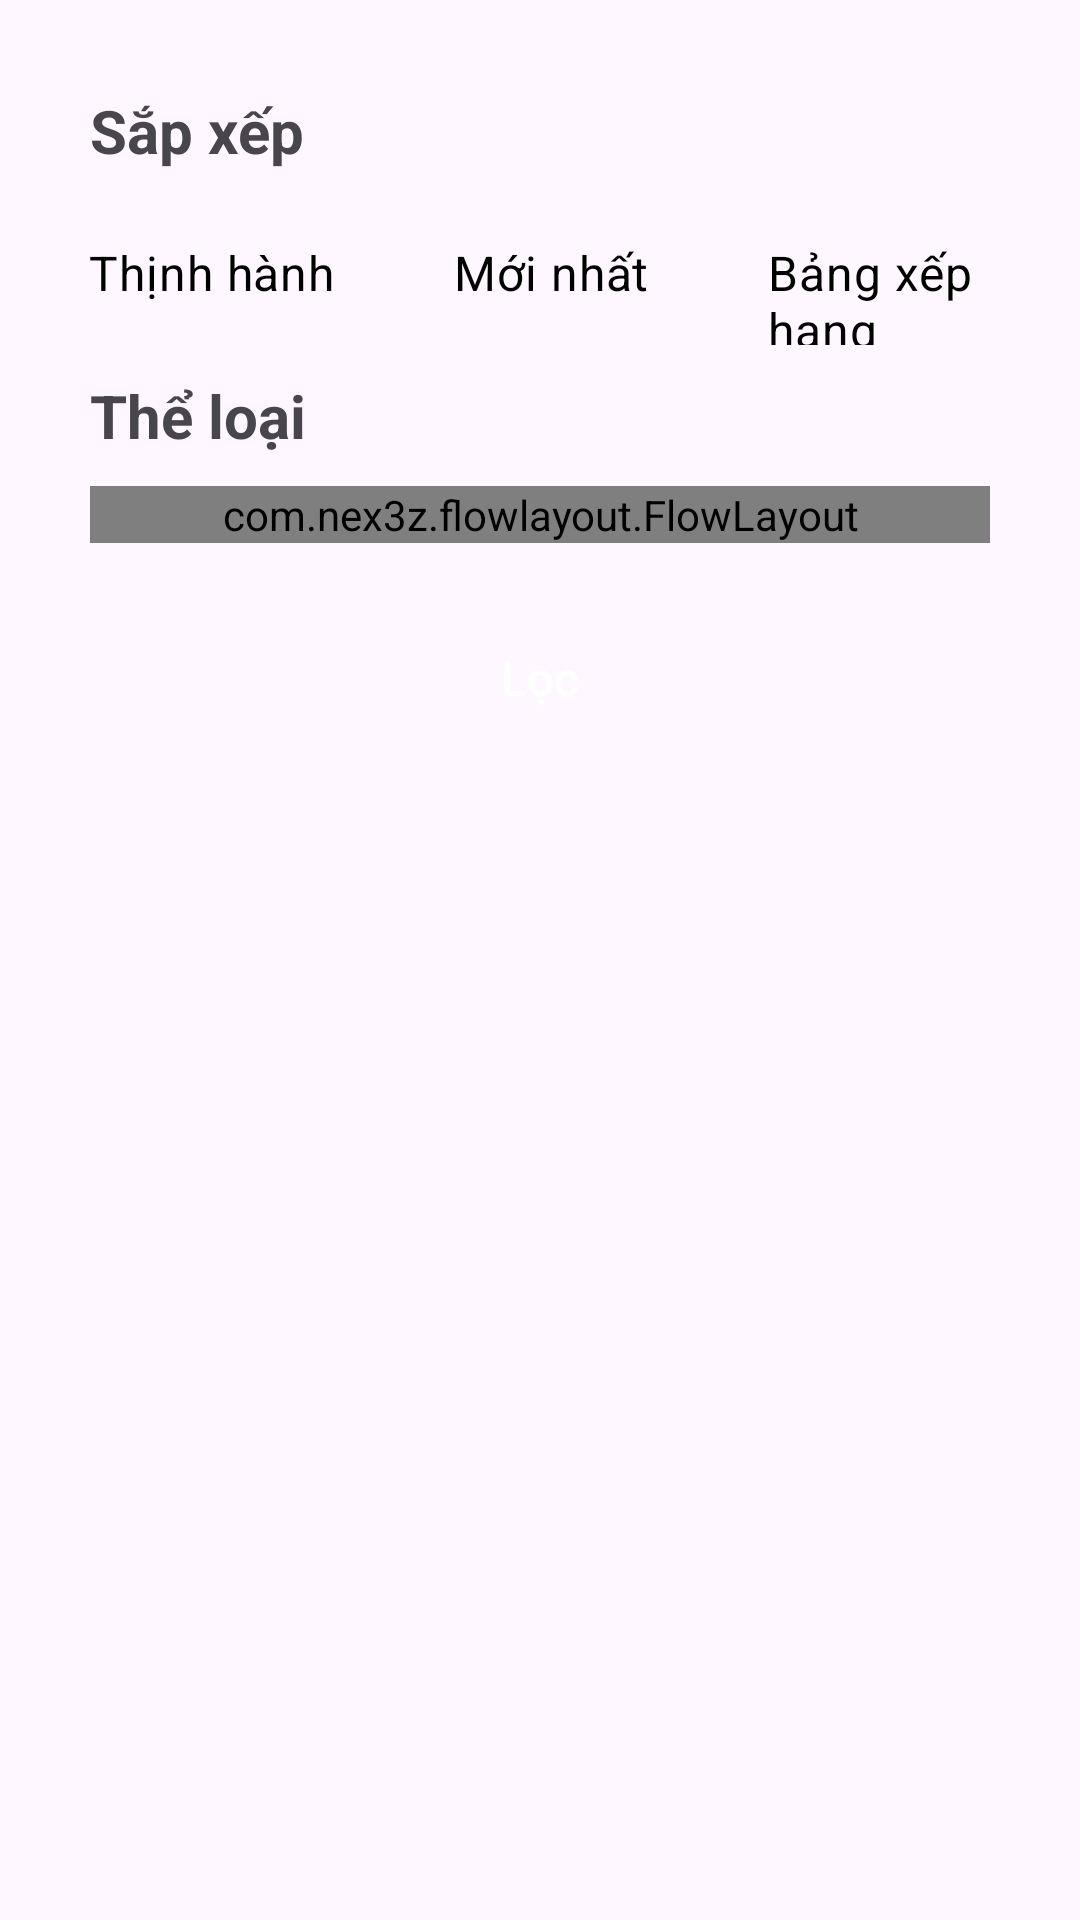

Here is an Android app screen rendered from its layout file. Give the layout XML and the strings, colors and styles it references.
<!-- AndroidManifest.xml: application theme Theme.ReadBook -->
<!-- res/layout/fragment_filter.xml -->
<?xml version="1.0" encoding="utf-8"?>
<layout xmlns:android="http://schemas.android.com/apk/res/android"
    xmlns:tools="http://schemas.android.com/tools"
    tools:context=".ui.list.filter.Filter">

    <ScrollView
        android:layout_width="match_parent"
        android:layout_height="match_parent"
        >
        <LinearLayout
            android:layout_width="match_parent"
            android:layout_height="match_parent"
            android:orientation="vertical"
            android:padding="@dimen/thirtyDP"
            >

            <TextView
                android:layout_width="match_parent"
                android:layout_height="wrap_content"
                android:text="Sắp xếp"
                android:textSize="20sp"
                android:textStyle="bold"
                />

            <RadioGroup
                android:id="@+id/radioGroupSort"
                android:layout_width="match_parent"
                android:layout_height="wrap_content"
                android:orientation="horizontal"
                android:layout_marginTop="@dimen/tenDP"
                >
                <RadioButton
                    android:id="@+id/radioTrending"
                    android:layout_width="wrap_content"
                    android:layout_height="wrap_content"
                    android:text="Thịnh hành"
                    android:textColor="@color/radio_button_selected_text_color"
                    android:button="@drawable/radio_button_selected_background"
                    android:textSize="16sp"
                    />
                <RadioButton
                    android:id="@+id/radioRecent"
                    android:layout_width="wrap_content"
                    android:layout_height="wrap_content"
                    android:text="Mới nhất"
                    android:textColor="@color/radio_button_selected_text_color"
                    android:button="@drawable/radio_button_selected_background"
                    android:textSize="16sp"
                    android:layout_marginStart="@dimen/fourtyDP"
                    />
                <RadioButton
                    android:id="@+id/radioRanking"
                    android:layout_width="wrap_content"
                    android:layout_height="wrap_content"
                    android:text="Bảng xếp hạng"
                    android:textColor="@color/radio_button_selected_text_color"
                    android:button="@drawable/radio_button_selected_background"
                    android:textSize="16sp"
                    android:layout_marginStart="@dimen/fourtyDP"
                    />
            </RadioGroup>

            <TextView
                android:layout_width="match_parent"
                android:layout_height="wrap_content"
                android:text="Thể loại"
                android:textSize="20sp"
                android:textStyle="bold"
                android:layout_marginTop="@dimen/tenDP"
                />

            <com.nex3z.flowlayout.FlowLayout
                android:id="@+id/flowLayout"
                android:layout_width="match_parent"
                android:layout_height="wrap_content"
                android:layout_centerInParent="true"
                android:layout_marginTop="@dimen/tenDP"
                >

                

            </com.nex3z.flowlayout.FlowLayout>

            <androidx.appcompat.widget.AppCompatButton
                android:id="@+id/btnFilter"
                android:layout_width="match_parent"
                android:layout_height="@dimen/tvIcon"
                android:layout_marginTop="@dimen/twentyDP"
                android:background="@drawable/custom_btn_login"
                android:text="Lọc"
                android:textColor="@color/white"
                android:textAllCaps="false"
                android:textSize="@dimen/sizeText"
                />

        </LinearLayout>
    </ScrollView>

</layout>
<!-- resources referenced by this layout -->
<resources>
  <color name="white">#FFFFFFFF</color>
  <dimen name="fourtyDP">40dp</dimen>
  <dimen name="sizeText">16sp</dimen>
  <dimen name="tenDP">10dp</dimen>
  <dimen name="thirtyDP">30dp</dimen>
  <dimen name="tvIcon">50dp</dimen>
  <dimen name="twentyDP">20dp</dimen>
  <!-- drawable radio_button_selected_background (drawable) -->
  <?xml version="1.0" encoding="utf-8"?>
  <selector xmlns:android="http://schemas.android.com/apk/res/android">
      <item android:drawable="@drawable/ic_radio_button_selected" android:state_checked="true" />
      <item android:drawable="@android:color/transparent" />
  </selector>
  <style name="Theme.ReadBook" parent="Base.Theme.ReadBook" />
  <!-- drawable ic_radio_button_selected (drawable) -->
  <?xml version="1.0" encoding="utf-8"?>
  <selector xmlns:android="http://schemas.android.com/apk/res/android">
      <item android:state_checked="true">
          <layer-list>
              <item>
                  <shape android:shape="rectangle">
                      <solid android:color="#FF0000" /> 
                      <corners android:radius="4dp" />
                  </shape>
              </item>
          </layer-list>
      </item>
      <item>
          <layer-list>
              <item>
                  <shape android:shape="rectangle">
                      <solid android:color="#FFFFFF" /> 
                      <corners android:radius="4dp" />
                  </shape>
              </item>
          </layer-list>
      </item>
  </selector>
  <style name="Base.Theme.ReadBook" parent="Theme.Material3.DayNight.NoActionBar">
          
          <item name="android:toolbarStyle">@style/ToolbarStyle.Light</item>
          <item name="android:statusBarColor">@color/statusBarColor</item>
      </style>
  <style name="ToolbarStyle.Light" parent="Widget.AppCompat.Toolbar">
          <item name="android:background">@color/white</item>
          
      </style>
  <color name="statusBarColor">#0DF1DC</color>
</resources>
